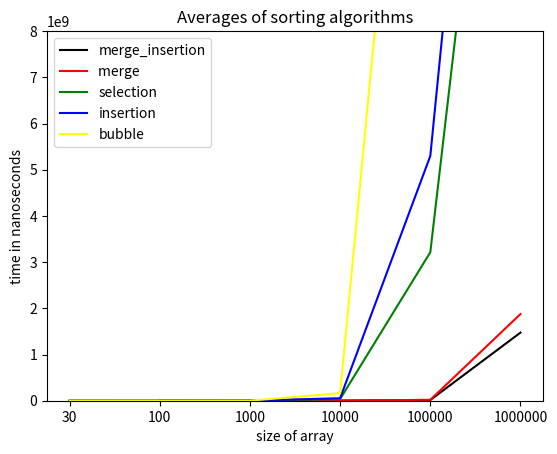

Reproduce this figure in Python.
#this is the class that generated the average plot 

import matplotlib.pyplot as plt

# the averages in these lists were calculated in the DataVisulazier class
array_sizes = ['30', '100', '1000', '10000', '100000', '1000000']
merge_insertion = [None, 140288, 256175, 2599687, 14540166, 1474830932]
merge = [20833, 119512, 232650, 2535012, 19867166, 1875832015]
selection = [15462, 147440, 591554, 36227004, 3213359366, 2*10**10]
insertion = [15716, 201332,  827479, 54606150, 5297283933, 2.5*10**10]
bubble = [22704, 191992, 1538958, 162662541, 20567778100, None]
sorting_algorithms = [merge_insertion, merge, selection, insertion, bubble]

colors = ['black', 'red', 'green', 'blue', 'yellow']

def main():
    for i in range(5):
        plt.plot(array_sizes, sorting_algorithms[i], color=colors[i])
    plt.ylim(0, 8*10**9)
    plt.xlabel('size of array')
    plt.ylabel('time in nanoseconds')
    plt.title('Averages of sorting algorithms')
    plt.legend(['merge_insertion',\
                'merge ',\
                'selection',\
                'insertion',\
                'bubble'])
    plt.show()

if __name__ == '__main__':
    main()
